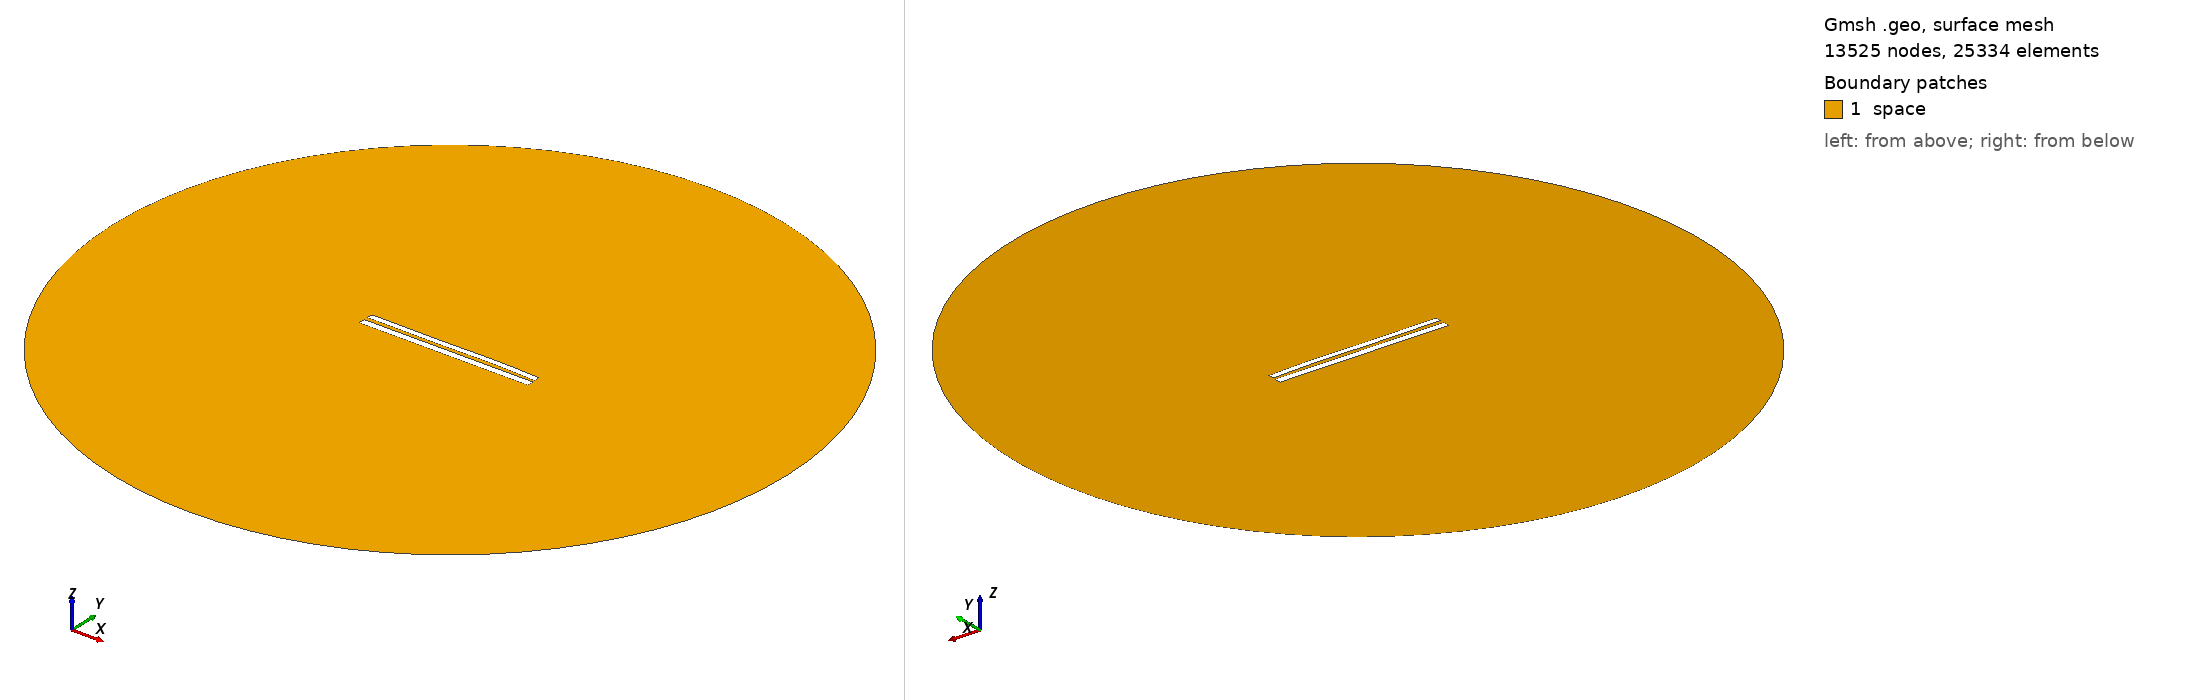

Gmsh geometry script, surface-meshed: 13525 nodes, 25334 surface elements. Boundary patches (legend numbers): 1 space. Left view from above one corner, right view from below the opposite corner. Legend entries are the model's physical surfaces. The drawing asked Gmsh for element sizes between 1% and 20% of the model's largest extent; the script's own settings can give other sizes.

=== 8204.geo (drawn) ===
//---------------------------------------
// Geometry kernel
//---------------------------------------

SetFactory("OpenCASCADE");



//---------------------------------------
// Parameters of the geometry
//---------------------------------------

// Overetch of the upper plate
overetch = 0.25;

// Distance between the plates
distance = 2.25;

// Discretization over the x axis (for the deformation)
nx = 50; 

// Length of the plate
L = 100 - overetch; 

// Number of modes
n = 4; 

// 1st mode coefficient
coeff(1) = -0.15;
beta(1) = 0.596864 * 3.1415926535 / L;

// 2nd mode coefficient
coeff(2) = 0.07499999999999998;
beta(2) = 1.49418 * 3.1415926535 / L;

// 3rd mode coefficient
coeff(3) = -0.15;
beta(3) = 2.50025 * 3.1415926535 / L;

// 4th mode coefficient
coeff(4) = 0.07499999999999998;
beta(4) = 3.49999 * 3.1415926535 / L;



//---------------------------------------
// Upper plate (deformed rectangle)
//---------------------------------------

// Coordiantes of the upper plate
xmin = -50;
xmax = 50 - overetch;

// Height of the upper plate
yheight = 4 - 2 * overetch;

// Indexes of the points
UpperID[] = {};
LowerID[] = {};
LeftID[] = {};
RightID[] = {};

// Point index
p = 1;

// Horizontal edges
For i In {1:nx}
    x = xmin + (i-1)*(xmax - xmin)/(nx-1);

    y_bottom = distance / 2 + overetch;
    For j In {1:n}
        C = (Cosh(beta(j)*L) + Cos(beta(j)*L)) / (Sinh(beta(j)*L) + Sin(beta(j)*L));
        y_bottom  = y_bottom + coeff(j) * (Cosh(beta(j)*(x+50)) - Cos(beta(j)*(x+50)) - C * (Sinh(beta(j)*(x+50)) - Sin(beta(j)*(x+50))));
    EndFor

    y_top = y_bottom + yheight;

    Point(p) = {x, y_top, 0, 1.0};
    UpperID[i] = p;
    p = p + 1;

    Point(p) = {x, y_bottom, 0, 1.0};
    LowerID[i] = p;
    p = p + 1;
EndFor

// Create point lists
UpperPts[] = {}; LowerPts[] = {};
For i In {1:nx}
  UpperPts[] += {UpperID[i]};
  LowerPts[] += {LowerID[i]};
EndFor

// Build splines
Spline(1) = {UpperPts[]};
Spline(2) = {LowerPts[]};
Line(3) = {LowerPts[nx-1], UpperPts[nx-1]};
Line(4) = {LowerPts[0], UpperPts[0]};

// Build the plane surface
Curve Loop(1) = {2, 3, -1, -4};
Plane Surface(1) = {1};



//---------------------------------------
// Lower plate (rectangle)
//---------------------------------------

// Vertices
Point(1001) = {-50, -1, 0, 1.0};
Point(1002) = { 50, -1, 0, 1.0};
Point(1003) = { 50,  -5, 0, 1.0};
Point(1004) = {-50,  -5, 0, 1.0};

// Edges
Line(5) = {1001, 1002};
Line(6) = {1002, 1003};
Line(7) = {1003, 1004};
Line(8) = {1004, 1001};

// Plane surface
Line Loop(2) = {5, 6, 7, 8};
Plane Surface(2) = {2}; 



//---------------------------------------
// Outer (fictious) boundary
//---------------------------------------

// Points
Point(1005) = {0, 0, 0};       // Center
Point(1006) = {200, 0, 0};     // Start point
Point(1007) = {0, 200, 0};     // 90 degrees
Point(1008) = {-200, 0, 0};    // 180 degrees
Point(1009) = {0, -200, 0};    // 270 degrees

// Circle arcs (each needs start, center, end)
Circle(9) = {1006, 1005, 1007};
Circle(10) = {1007, 1005, 1008};
Circle(11) = {1008, 1005, 1009};
Circle(12) = {1009, 1005, 1006};

// Plane surface for the entire domain
Curve Loop(3) = {9, 10, 11, 12};
Surface(3) = {3};

// Subtract the plates from the whole domain to obtain the actual domain where we want to solve the equations
BooleanDifference{ Surface{3}; Delete; }{ Surface{1}; Surface{2}; Delete; }




//---------------------------------------
// Transfinite Lines/Curves
//---------------------------------------

// Set the number of points on the boundaries
r = 7;

// Plates
Transfinite Curve {1, 2} = 50*r Using Progression 1;
Transfinite Curve {3, 4} = 2*r Using Progression 1;
Transfinite Line {5, 7} = 50*r Using Progression 1;
Transfinite Line {6, 8} = 2*r Using Progression 1;

// Outer boundary
Transfinite Line {9, 10, 11, 12} = 20 Using Progression 1;



//---------------------------------------
// Physical groups
//---------------------------------------                

// Physical curves (boundaries)
Physical Line("force_segment", 10) = {2};
Physical Line("upper_plate", 11) = {1, 3, 4};
Physical Line("lower_plate", 12) = {5, 6, 7, 8};
Physical Line("boundary", 20) = {9, 10, 11, 12};

// Physical Surfaces
Physical Surface("space", 30) = {3};



//---------------------------------------
// 6. Generate the Mesh
//---------------------------------------

// 2D mesh generation
Mesh 2;
